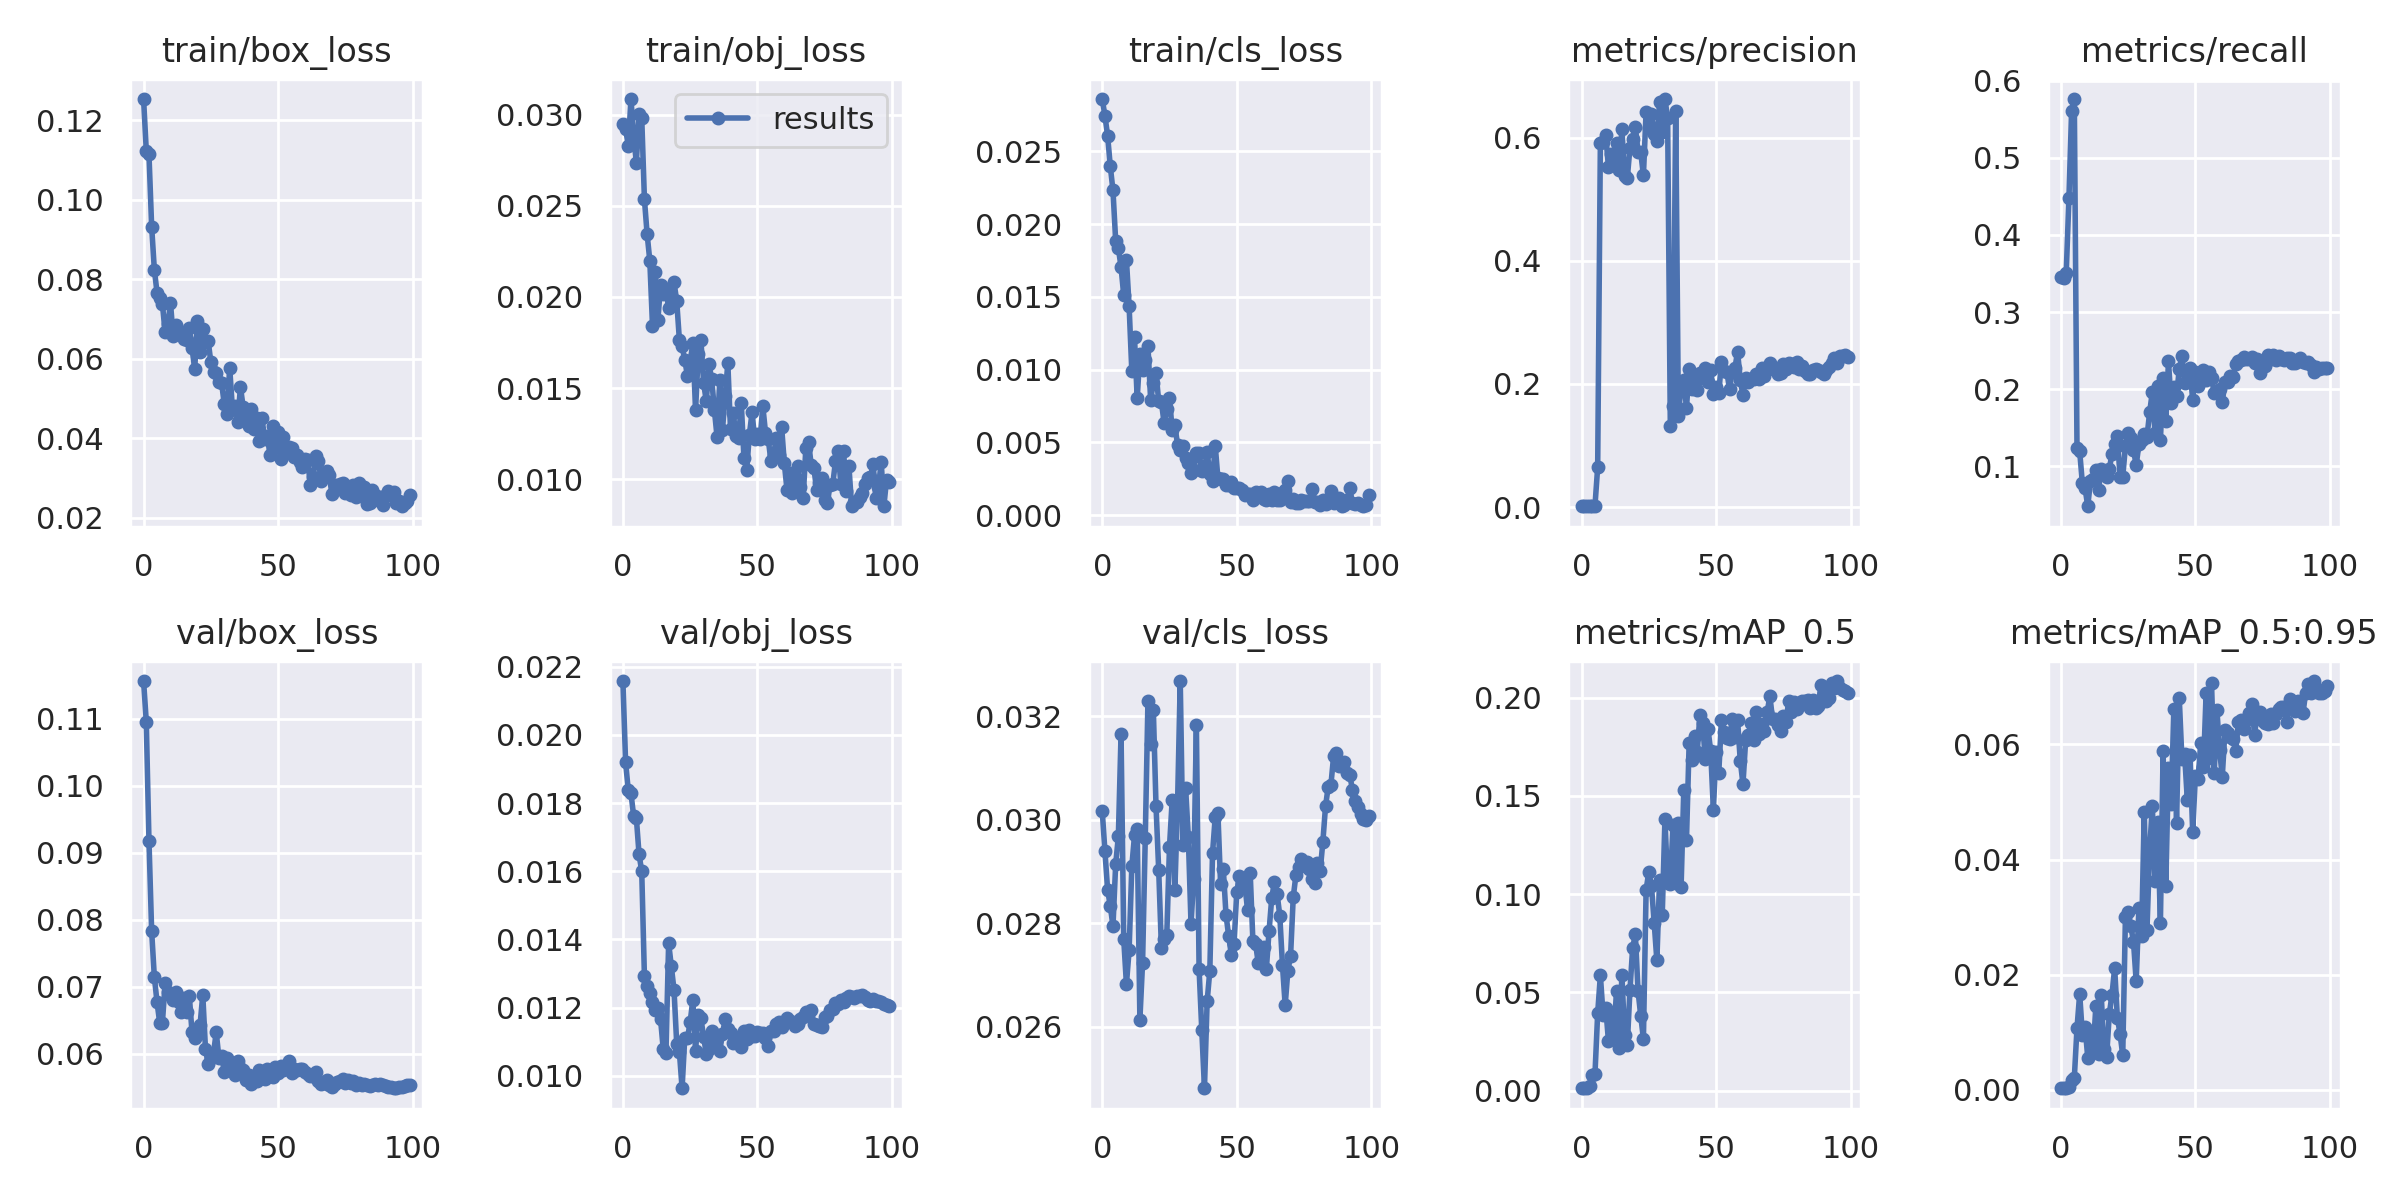

The file beside this chart, header and first rows:
epoch, train/box_loss, train/obj_loss, train/cls_loss, metrics/precision, metrics/recall, metrics/mAP_0.5, metrics/mAP_0.5:0.95, val/box_loss, val/obj_loss, val/cls_loss, x/lr0, x/lr1, x/lr2
0, 0.1253, 0.02951, 0.0286, 0.001359, 0.346, 0.001413, 0.0003074, 0.1156, 0.02158, 0.03018, 0.0964, 0.0004, 0.0004
1, 0.1123, 0.02922, 0.02746, 0.00127, 0.3436, 0.001187, 0.0002586, 0.1096, 0.0192, 0.0294, 0.09189, 0.0008911, 0.0008911
2, 0.1114, 0.02831, 0.02609, 0.001226, 0.3512, 0.001256, 0.000284, 0.09182, 0.01837, 0.02865, 0.08737, 0.001372, 0.001372
3, 0.09323, 0.03086, 0.02397, 0.001554, 0.4472, 0.002108, 0.0004665, 0.07828, 0.01828, 0.02833, 0.08284, 0.001844, 0.001844
4, 0.08243, 0.02882, 0.02232, 0.002019, 0.561, 0.007692, 0.001621, 0.07147, 0.01762, 0.02795, 0.0783, 0.002305, 0.002305
5, 0.07665, 0.02737, 0.01886, 0.002258, 0.576, 0.008627, 0.002033, 0.06771, 0.01756, 0.02914, 0.07376, 0.002756, 0.002756
6, 0.0754, 0.03002, 0.01835, 0.06469, 0.1242, 0.03935, 0.01069, 0.06461, 0.0165, 0.02968, 0.0692, 0.003198, 0.003198
7, 0.07379, 0.02983, 0.01705, 0.5916, 0.1195, 0.05864, 0.01668, 0.06467, 0.01599, 0.03166, 0.06463, 0.00363, 0.00363
8, 0.06666, 0.02536, 0.0151, 0.5941, 0.07808, 0.0387, 0.009518, 0.07054, 0.01291, 0.02769, 0.06005, 0.004052, 0.004052
9, 0.06864, 0.02345, 0.01755, 0.6054, 0.07177, 0.04221, 0.01094, 0.06924, 0.01263, 0.02682, 0.05546, 0.004463, 0.004463
10, 0.07403, 0.02199, 0.01435, 0.5528, 0.0485, 0.02527, 0.005578, 0.06877, 0.01243, 0.02748, 0.05087, 0.004865, 0.004865
11, 0.06564, 0.01843, 0.009903, 0.5747, 0.08123, 0.03789, 0.01022, 0.06802, 0.01218, 0.0291, 0.04626, 0.005258, 0.005258
12, 0.06851, 0.02137, 0.01222, 0.5664, 0.0836, 0.02783, 0.006519, 0.06925, 0.01192, 0.0297, 0.04164, 0.00564, 0.00564
13, 0.06656, 0.01873, 0.008033, 0.5921, 0.09582, 0.05076, 0.01448, 0.06774, 0.01198, 0.02982, 0.03701, 0.006012, 0.006012
14, 0.06687, 0.02066, 0.01111, 0.5485, 0.07019, 0.02189, 0.006253, 0.0662, 0.01165, 0.02613, 0.03237, 0.006374, 0.006374
15, 0.06502, 0.02017, 0.009971, 0.6143, 0.09628, 0.05876, 0.01654, 0.06839, 0.01078, 0.02724, 0.02773, 0.006727, 0.006727
16, 0.06484, 0.02041, 0.01064, 0.538, 0.09385, 0.02845, 0.007132, 0.06621, 0.01066, 0.02965, 0.02307, 0.007069, 0.007069
17, 0.06767, 0.0194, 0.01162, 0.5345, 0.08636, 0.02325, 0.005678, 0.06864, 0.0139, 0.0323, 0.0184, 0.007402, 0.007402
18, 0.06276, 0.02007, 0.007918, 0.5843, 0.09661, 0.05127, 0.01311, 0.06323, 0.01321, 0.03146, 0.01372, 0.007725, 0.007725
19, 0.05742, 0.02081, 0.0091, 0.5991, 0.1163, 0.07261, 0.01652, 0.06236, 0.01252, 0.03213, 0.009038, 0.008038, 0.008038
20, 0.06952, 0.01978, 0.009755, 0.6173, 0.1292, 0.07954, 0.02114, 0.06279, 0.01094, 0.03026, 0.00802, 0.00802, 0.00802
21, 0.06165, 0.01763, 0.007824, 0.578, 0.1392, 0.05072, 0.01251, 0.06433, 0.01069, 0.02902, 0.00802, 0.00802, 0.00802
22, 0.0674, 0.01729, 0.007765, 0.5765, 0.08636, 0.03811, 0.00973, 0.06882, 0.009635, 0.02752, 0.007921, 0.007921, 0.007921
23, 0.06433, 0.01654, 0.006342, 0.5392, 0.08675, 0.02633, 0.006008, 0.06077, 0.01112, 0.02769, 0.007822, 0.007822, 0.007822
24, 0.06459, 0.01566, 0.007299, 0.6429, 0.1262, 0.1021, 0.02999, 0.05851, 0.0111, 0.02777, 0.007723, 0.007723, 0.007723
25, 0.05912, 0.01647, 0.008075, 0.6166, 0.1436, 0.1113, 0.03081, 0.05944, 0.01158, 0.02947, 0.007624, 0.007624, 0.007624
26, 0.05681, 0.01746, 0.005846, 0.6382, 0.1368, 0.104, 0.02845, 0.06012, 0.01224, 0.03038, 0.007525, 0.007525, 0.007525
27, 0.05641, 0.01378, 0.006164, 0.6069, 0.1215, 0.08546, 0.02574, 0.06322, 0.01073, 0.02864, 0.007426, 0.007426, 0.007426
28, 0.05416, 0.01686, 0.004856, 0.5956, 0.1017, 0.06622, 0.01883, 0.05941, 0.01179, 0.03031, 0.007327, 0.007327, 0.007327
29, 0.0539, 0.01762, 0.004478, 0.6582, 0.1285, 0.1071, 0.03154, 0.05971, 0.01168, 0.03268, 0.007228, 0.007228, 0.007228
30, 0.04861, 0.01528, 0.004779, 0.6093, 0.1341, 0.08955, 0.0268, 0.05732, 0.01114, 0.02952, 0.007129, 0.007129, 0.007129
31, 0.04607, 0.01428, 0.003924, 0.6633, 0.1424, 0.1382, 0.04825, 0.05934, 0.01064, 0.03061, 0.00703, 0.00703, 0.00703
32, 0.05779, 0.01631, 0.003567, 0.6322, 0.138, 0.1056, 0.02772, 0.05859, 0.01077, 0.02967, 0.006931, 0.006931, 0.006931
33, 0.04762, 0.01549, 0.002894, 0.131, 0.1702, 0.1052, 0.04159, 0.05849, 0.01132, 0.02799, 0.006832, 0.006832, 0.006832
34, 0.04808, 0.0138, 0.003121, 0.1642, 0.1965, 0.1352, 0.04929, 0.05688, 0.01099, 0.02886, 0.006733, 0.006733, 0.006733
35, 0.04421, 0.01231, 0.004287, 0.6436, 0.1435, 0.1058, 0.03621, 0.05897, 0.01115, 0.03184, 0.006634, 0.006634, 0.006634
36, 0.05296, 0.01543, 0.004247, 0.1486, 0.2045, 0.1364, 0.04653, 0.05783, 0.01073, 0.02712, 0.006535, 0.006535, 0.006535
37, 0.04792, 0.0127, 0.003025, 0.1978, 0.134, 0.1036, 0.02897, 0.05753, 0.01122, 0.02594, 0.006436, 0.006436, 0.006436
38, 0.04579, 0.01456, 0.003202, 0.2071, 0.2148, 0.1529, 0.0588, 0.05614, 0.01165, 0.02481, 0.006337, 0.006337, 0.006337
39, 0.04301, 0.01636, 0.00433, 0.1613, 0.1585, 0.1273, 0.03535, 0.05688, 0.01137, 0.02649, 0.006238, 0.006238, 0.006238
40, 0.0475, 0.01274, 0.002838, 0.2247, 0.2361, 0.177, 0.05596, 0.05547, 0.01124, 0.02708, 0.006139, 0.006139, 0.006139
41, 0.0424, 0.01366, 0.002376, 0.1927, 0.1817, 0.1682, 0.04974, 0.05653, 0.01095, 0.02935, 0.00604, 0.00604, 0.00604
42, 0.0452, 0.01237, 0.00479, 0.2101, 0.2026, 0.1807, 0.06612, 0.05588, 0.01104, 0.03005, 0.005941, 0.005941, 0.005941
43, 0.03945, 0.01227, 0.002529, 0.1897, 0.1908, 0.1724, 0.04629, 0.05752, 0.01097, 0.03013, 0.005842, 0.005842, 0.005842
44, 0.0451, 0.01416, 0.002495, 0.2181, 0.2263, 0.1911, 0.06814, 0.05729, 0.01084, 0.02875, 0.005743, 0.005743, 0.005743
45, 0.03984, 0.01115, 0.002471, 0.2099, 0.2431, 0.1869, 0.05745, 0.05628, 0.0113, 0.02906, 0.005644, 0.005644, 0.005644
46, 0.04053, 0.01051, 0.002083, 0.2252, 0.2081, 0.1686, 0.05829, 0.05771, 0.01109, 0.02817, 0.005545, 0.005545, 0.005545
47, 0.03577, 0.01243, 0.002103, 0.2031, 0.2254, 0.1841, 0.05036, 0.05692, 0.01134, 0.02775, 0.005446, 0.005446, 0.005446
48, 0.04314, 0.01366, 0.00225, 0.2229, 0.2281, 0.1729, 0.0581, 0.05657, 0.01117, 0.02738, 0.005347, 0.005347, 0.005347
49, 0.03789, 0.01218, 0.001903, 0.1843, 0.1856, 0.1429, 0.04485, 0.05801, 0.01116, 0.0276, 0.005248, 0.005248, 0.005248
50, 0.04153, 0.01246, 0.001853, 0.1959, 0.2219, 0.1724, 0.05446, 0.05707, 0.01128, 0.0286, 0.005149, 0.005149, 0.005149
51, 0.03487, 0.01218, 0.001843, 0.1848, 0.2038, 0.1616, 0.05397, 0.05824, 0.01126, 0.02892, 0.00505, 0.00505, 0.00505
52, 0.04037, 0.01402, 0.001724, 0.2359, 0.2225, 0.1885, 0.06027, 0.05765, 0.01124, 0.02877, 0.004951, 0.004951, 0.004951
53, 0.03636, 0.01255, 0.001398, 0.2207, 0.225, 0.1824, 0.05606, 0.05816, 0.01111, 0.02877, 0.004852, 0.004852, 0.004852
54, 0.0379, 0.01223, 0.001439, 0.2201, 0.2119, 0.1794, 0.06898, 0.05888, 0.01089, 0.02826, 0.004753, 0.004753, 0.004753
55, 0.03748, 0.01101, 0.001429, 0.1917, 0.2219, 0.1789, 0.05772, 0.05716, 0.01132, 0.02898, 0.004654, 0.004654, 0.004654
56, 0.03537, 0.01134, 0.001037, 0.2193, 0.2149, 0.1891, 0.07074, 0.05769, 0.01132, 0.02766, 0.004555, 0.004555, 0.004555
57, 0.03573, 0.01225, 0.001576, 0.2255, 0.1951, 0.1801, 0.05506, 0.05754, 0.01152, 0.02761, 0.004456, 0.004456, 0.004456
58, 0.03418, 0.01134, 0.001287, 0.2527, 0.196, 0.1884, 0.06603, 0.05781, 0.01158, 0.02722, 0.004357, 0.004357, 0.004357
59, 0.0328, 0.01286, 0.001612, 0.2058, 0.1999, 0.1679, 0.05899, 0.05768, 0.01144, 0.02749, 0.004258, 0.004258, 0.004258
... 40 more rows
